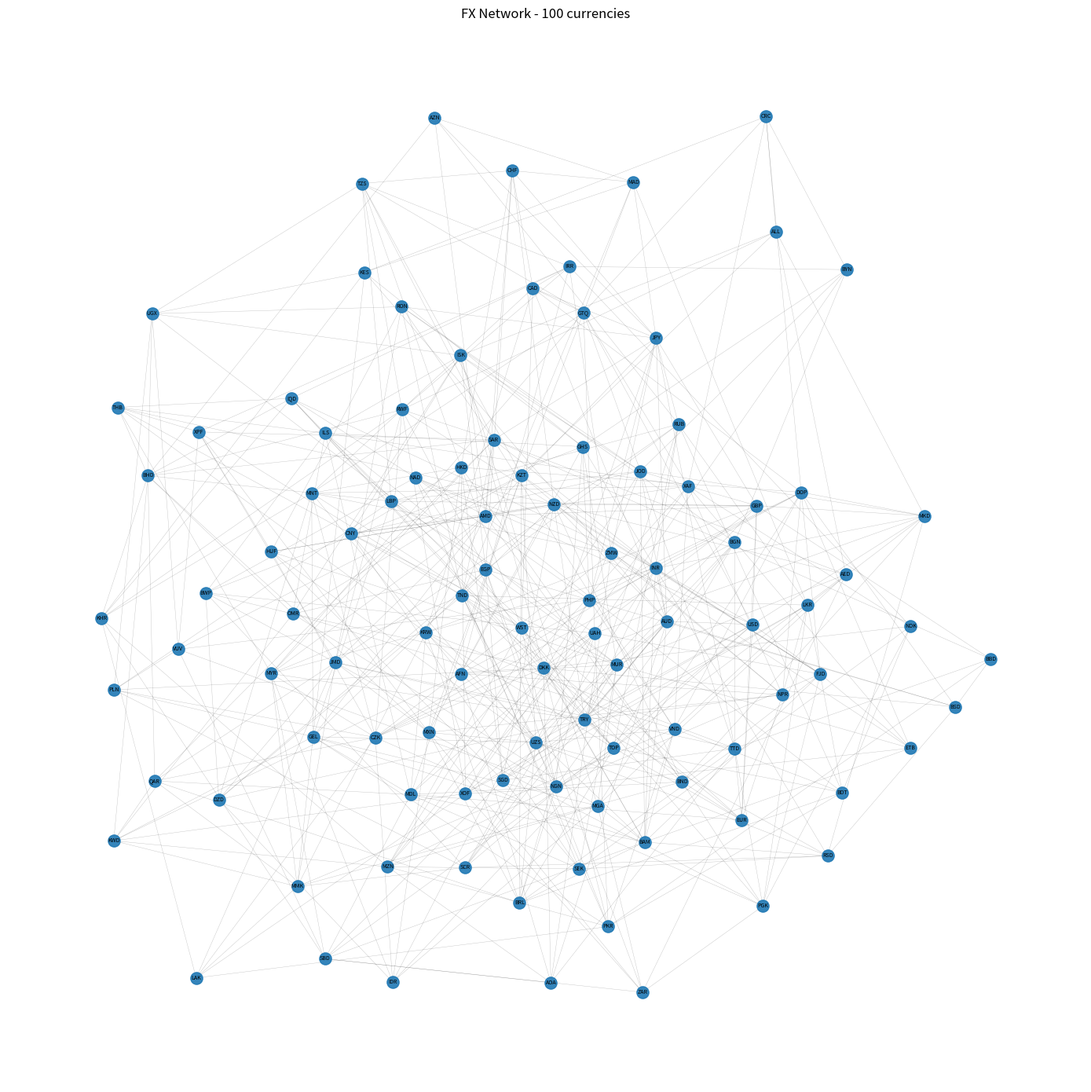
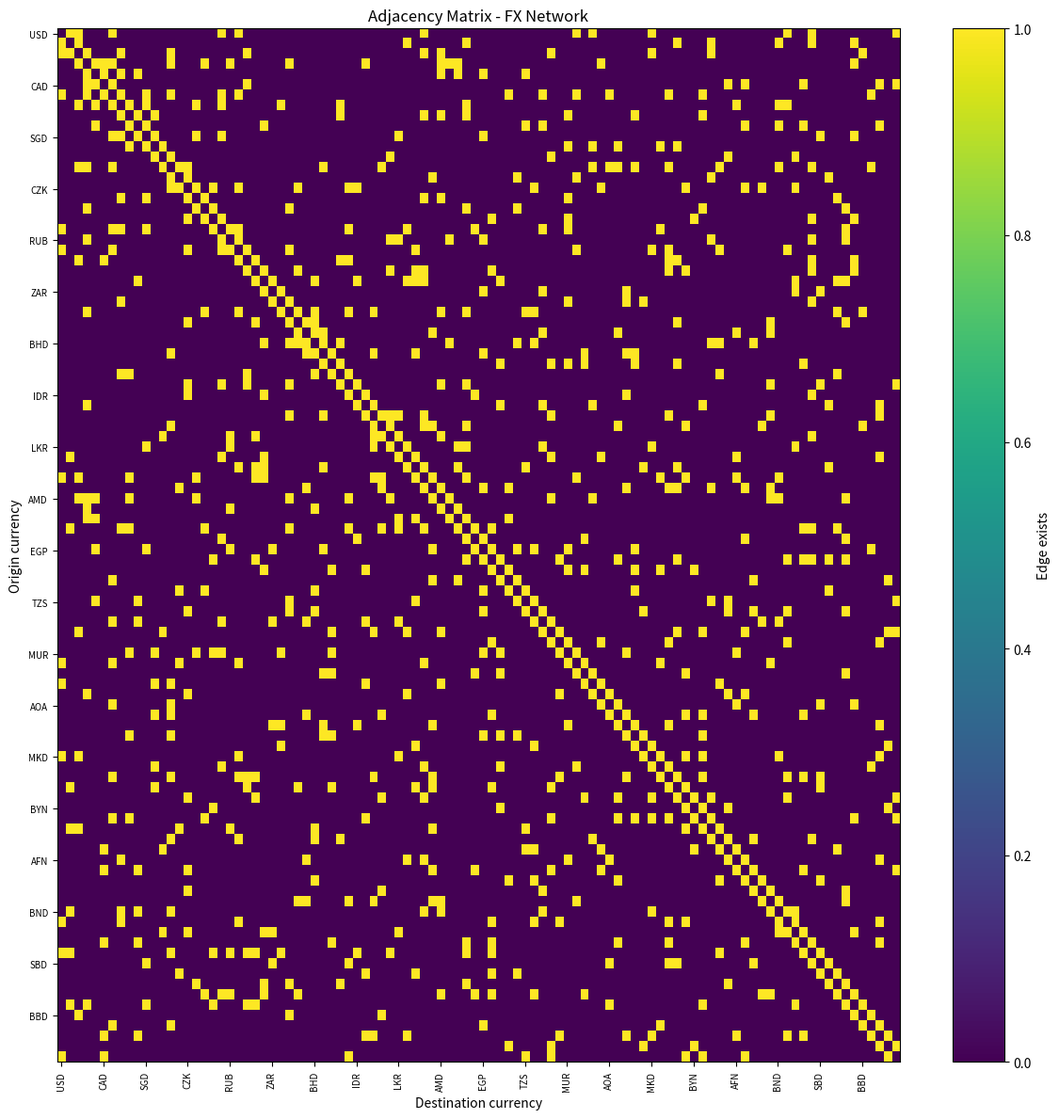

These figures' Python source, in order:
import networkx as nx
import numpy as np
import matplotlib.pyplot as plt
from itertools import combinations


# ============================================================
# 1. PARAMETERS
# ============================================================

np.random.seed(42)

INITIAL_CAPITAL = 1.0

# Number of currency pairs in the network.
# Each pair generates two directed edges.
NUM_PAIRS = 500

# Spread applied to every conversion
SPREAD = 0.001

# Minimum arbitrage profit considered relevant
MIN_PROFIT_PERCENT = 0.0001


# ============================================================
# 2. 100 CURRENCIES
# ============================================================

currencies = [
    "USD", "EUR", "GBP", "JPY", "CHF", "CAD", "AUD", "NZD",
    "CNY", "HKD", "SGD", "SEK", "NOK", "DKK", "PLN", "CZK",
    "HUF", "RON", "BGN", "TRY", "RUB", "INR", "KRW", "BRL",
    "MXN", "ZAR", "AED", "SAR", "QAR", "KWD", "BHD", "OMR",
    "ILS", "THB", "MYR", "IDR", "PHP", "VND", "PKR", "BDT",
    "LKR", "NPR", "KZT", "UZS", "GEL", "AMD", "AZN", "MAD",
    "TND", "DZD", "EGP", "NGN", "GHS", "KES", "UGX", "TZS",
    "RWF", "XOF", "XAF", "ETB", "MUR", "SCR", "BWP", "NAD",
    "ZMW", "AOA", "MZN", "MGA", "ISK", "ALL", "MKD", "RSD",
    "BAM", "MDL", "UAH", "BYN", "JOD", "LBP", "IQD", "IRR",
    "AFN", "MNT", "KHR", "LAK", "MMK", "BND", "FJD", "PGK",
    "WST", "TOP", "SBD", "VUV", "XPF", "JMD", "TTD", "BBD",
    "BSD", "DOP", "CRC", "GTQ"
]

print("Number of currencies:", len(currencies))


# ============================================================
# 3. SYNTHETIC VALUE OF EACH CURRENCY
# ============================================================

# Each currency receives a synthetic reference value relative to
# a common unit. These are NOT real market prices.

base_value = {}

for currency in currencies:
    base_value[currency] = np.exp(
        np.random.normal(0, 1)
    )

# USD is used as reference
base_value["USD"] = 1.0


# ============================================================
# 4. CHOOSE WHICH CURRENCY PAIRS EXIST
# ============================================================

pairs = set()

# First ensure the network is connected
for i in range(len(currencies)):
    currency_a = currencies[i]
    currency_b = currencies[
        (i + 1) % len(currencies)
    ]

    pair = tuple(
        sorted((currency_a, currency_b))
    )

    pairs.add(pair)

# Pairs required for selected injected arbitrage cycles
injected_triangles = [
    ("EUR", "USD", "GBP"),
    ("JPY", "CHF", "CAD"),
    ("AUD", "NZD", "SGD")
]

for a, b, c in injected_triangles:
    pairs.add(tuple(sorted((a, b))))
    pairs.add(tuple(sorted((b, c))))
    pairs.add(tuple(sorted((c, a))))

# Add random pairs until NUM_PAIRS is reached
while len(pairs) < NUM_PAIRS:
    a, b = np.random.choice(
        currencies,
        size=2,
        replace=False
    )

    pair = tuple(sorted((a, b)))
    pairs.add(pair)

print("Number of currency pairs:", len(pairs))


# ============================================================
# 5. BUILD THE NETWORK
# ============================================================

G = nx.DiGraph()
G.add_nodes_from(currencies)

for a, b in pairs:
    mid_ab = base_value[a] / base_value[b]
    mid_ba = 1 / mid_ab

    # Apply spread so a simple A -> B -> A round trip loses money.
    rate_ab = mid_ab * (1 - SPREAD)
    rate_ba = mid_ba * (1 - SPREAD)

    G.add_edge(
        a,
        b,
        rate=rate_ab,
        log_weight=-np.log(rate_ab)
    )

    G.add_edge(
        b,
        a,
        rate=rate_ba,
        log_weight=-np.log(rate_ba)
    )

print("Number of nodes:", G.number_of_nodes())
print("Number of directed edges:", G.number_of_edges())


# ============================================================
# 6. INJECT SOME ARBITRAGE OPPORTUNITIES
# ============================================================

target_profits = [
    0.012,    # 1.2%
    0.008,    # 0.8%
    0.005     # 0.5%
]

for triangle, target_profit in zip(
    injected_triangles,
    target_profits
):
    a, b, c = triangle

    current_product = (
        G[a][b]["rate"]
        * G[b][c]["rate"]
        * G[c][a]["rate"]
    )

    target_product = 1 + target_profit

    adjustment = (
        target_product
        / current_product
    )

    # Modify one edge to inject a pricing inconsistency.
    G[c][a]["rate"] *= adjustment

    G[c][a]["log_weight"] = -np.log(
        G[c][a]["rate"]
    )


# ============================================================
# 7. FIND TRIANGULAR ARBITRAGE
# ============================================================

arbitrages = []

# combinations() considers each group of 3 currencies once.
# For each triple, evaluate both possible cycle directions.
for a, b, c in combinations(currencies, 3):
    possible_cycles = [
        (a, b, c),
        (a, c, b)
    ]

    for cycle in possible_cycles:
        x, y, z = cycle

        if not (
            G.has_edge(x, y)
            and G.has_edge(y, z)
            and G.has_edge(z, x)
        ):
            continue

        rate_1 = G[x][y]["rate"]
        rate_2 = G[y][z]["rate"]
        rate_3 = G[z][x]["rate"]

        final_capital = (
            INITIAL_CAPITAL
            * rate_1
            * rate_2
            * rate_3
        )

        profit_percentage = (
            (final_capital - INITIAL_CAPITAL)
            / INITIAL_CAPITAL
        ) * 100

        total_log_weight = (
            G[x][y]["log_weight"]
            + G[y][z]["log_weight"]
            + G[z][x]["log_weight"]
        )

        if profit_percentage > MIN_PROFIT_PERCENT:
            arbitrages.append(
                {
                    "cycle": (
                        x,
                        y,
                        z,
                        x
                    ),
                    "final_capital": final_capital,
                    "profit": profit_percentage,
                    "log_weight": total_log_weight
                }
            )


# ============================================================
# 8. SORT ARBITRAGE BY PROFIT
# ============================================================

arbitrages.sort(
    key=lambda x: x["profit"],
    reverse=True
)


# ============================================================
# 9. PRINT RESULTS
# ============================================================

print("\n")
print("=" * 70)
print("ARBITRAGE OPPORTUNITIES")
print("=" * 70)

if len(arbitrages) == 0:
    print("No arbitrage opportunities found.")

else:
    print(
        f"Total arbitrage opportunities: "
        f"{len(arbitrages)}"
    )

    print()

    for i, arb in enumerate(arbitrages, start=1):
        path = " -> ".join(
            arb["cycle"]
        )

        print(f"{i}. {path}")
        print(
            f"   Final capital: "
            f"{arb['final_capital']:.6f}"
        )
        print(
            f"   Profit: "
            f"{arb['profit']:.4f}%"
        )
        print(
            f"   Log weight: "
            f"{arb['log_weight']:.6f}"
        )
        print()


# ============================================================
# 10. NETWORK STATISTICS
# ============================================================

print("=" * 70)
print("NETWORK STATISTICS")
print("=" * 70)

print(
    "Nodes:",
    G.number_of_nodes()
)

print(
    "Edges:",
    G.number_of_edges()
)

print(
    "Density:",
    round(nx.density(G), 4)
)

print(
    "Average degree:",
    round(
        sum(dict(G.degree()).values())
        / G.number_of_nodes(),
        2
    )
)


# ============================================================
# 11. PLOT THE NETWORK
# ============================================================

plt.figure(
    figsize=(14, 14)
)

pos = nx.spring_layout(
    G,
    seed=42,
    k=0.3
)

nx.draw_networkx_nodes(
    G,
    pos,
    node_size=120,
    alpha=0.9
)

nx.draw_networkx_edges(
    G,
    pos,
    width=0.3,
    alpha=0.12,
    arrows=False
)

nx.draw_networkx_labels(
    G,
    pos,
    font_size=5
)

plt.title(
    "FX Network - 100 currencies"
)

plt.axis("off")
plt.tight_layout()
plt.show()


# ============================================================
# 12. ADJACENCY MATRIX
# ============================================================

node_order = currencies

A = nx.to_numpy_array(
    G,
    nodelist=node_order,
    weight=None
)

plt.figure(
    figsize=(12, 12)
)

plt.imshow(
    A,
    interpolation="nearest",
    aspect="auto"
)

plt.title(
    "Adjacency Matrix - FX Network"
)

plt.xlabel(
    "Destination currency"
)

plt.ylabel(
    "Origin currency"
)

# Show one label every 5 currencies to reduce clutter.
step = 5

positions = range(
    0,
    len(node_order),
    step
)

labels = [
    node_order[i]
    for i in positions
]

plt.xticks(
    positions,
    labels,
    rotation=90,
    fontsize=7
)

plt.yticks(
    positions,
    labels,
    fontsize=7
)

plt.colorbar(
    label="Edge exists"
)

plt.tight_layout()
plt.show()
